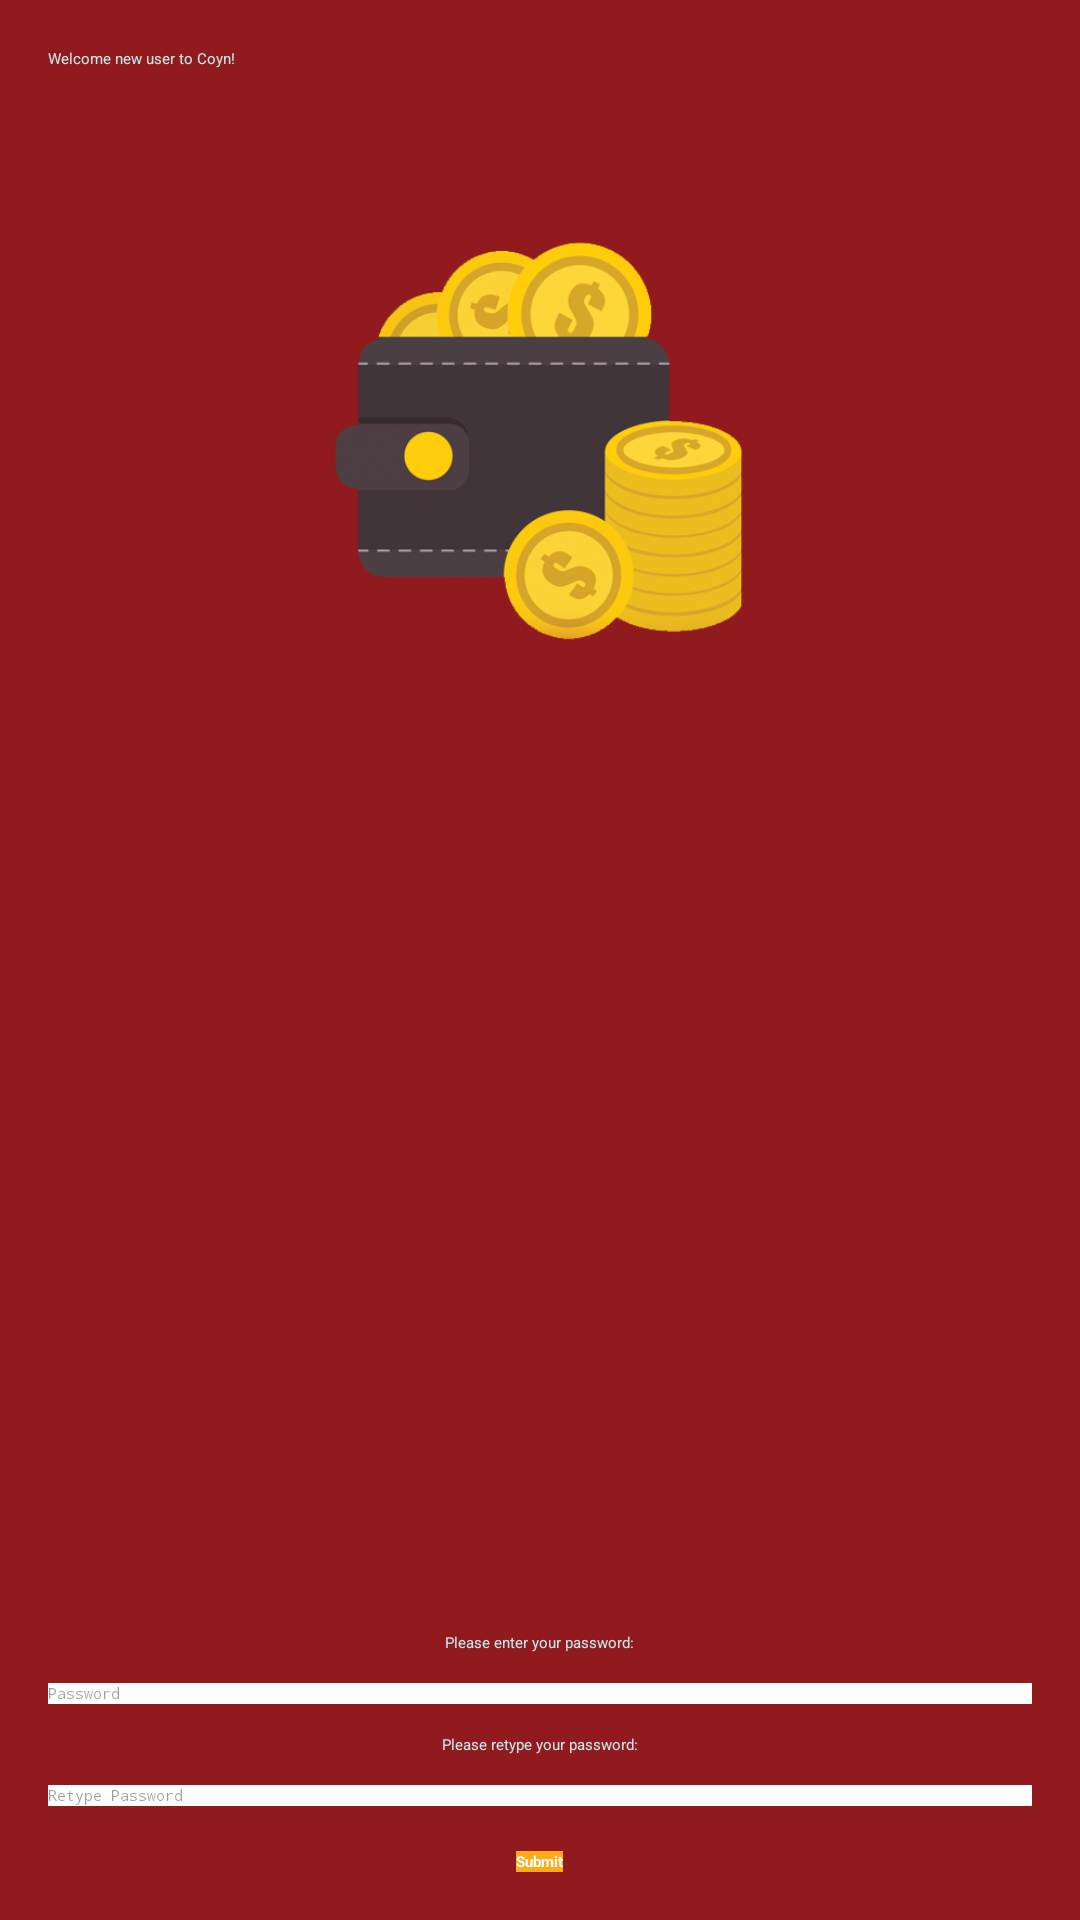

The Android layout XML behind this screen, and the referenced resources:
<!-- AndroidManifest.xml: activity theme PasswordsTheme -->
<!-- res/layout/activity_welcome.xml -->
<?xml version="1.0" encoding="utf-8"?>
<RelativeLayout xmlns:android="http://schemas.android.com/apk/res/android"
    android:orientation="vertical"
    android:layout_width="fill_parent"
    android:layout_height="fill_parent"
    android:background="@color/app_background"
    android:paddingLeft="@dimen/activity_horizontal_margin"
    android:paddingRight="@dimen/activity_horizontal_margin"
    android:paddingTop="@dimen/activity_vertical_margin"
    android:paddingBottom="@dimen/activity_vertical_margin">

    <TextView
        android:id="@+id/welcomeText"
        android:text="@string/welcome_text"
        android:layout_width="wrap_content"
        android:layout_height="wrap_content"
        android:textAppearance="?android:attr/textAppearanceLarge"
        android:layout_marginBottom="10dp"
        android:layout_alignParentTop="true" />
    <ImageView
        android:id="@+id/icon_app"
        android:layout_width="150dp"
        android:layout_height="150dp"
        android:layout_centerHorizontal="true"
        android:layout_marginTop="40dp"
        android:layout_below="@+id/welcomeText"
        android:src="@drawable/splash_logo"/>
    <TextView
        android:id="@+id/labelPassword"
        android:text="@string/label_password"
        android:layout_width="wrap_content"
        android:layout_height="wrap_content"
        android:textAppearance="?android:attr/textAppearanceLarge"
        android:layout_centerHorizontal="true"
        android:layout_centerVertical="true"
        android:layout_above="@+id/textWelcomePassword"
        android:layout_marginBottom="10dp"
        />
    <EditText
        android:id="@+id/textWelcomePassword"
        android:hint="Password"
        android:layout_width="match_parent"
        android:layout_height="wrap_content"
        android:inputType="textPassword"
        android:layout_above="@+id/labelRetypePassword"
        android:background="@color/white"
        />
    <TextView
        android:id="@+id/labelRetypePassword"
        android:text="@string/label_retype_password"
        android:layout_width="wrap_content"
        android:layout_height="wrap_content"
        android:textAppearance="?android:attr/textAppearanceLarge"
        android:layout_centerHorizontal="true"
        android:layout_centerVertical="true"
        android:layout_above="@+id/textRetypePassword"
        android:layout_marginTop="10dp"
        android:layout_marginBottom="10dp"
        />
    <EditText
        android:id="@+id/textRetypePassword"
        android:hint="Retype Password"
        android:layout_width="match_parent"
        android:layout_height="wrap_content"
        android:inputType="textPassword"
        android:layout_above="@+id/buttonCheckPassword"
        android:background="@color/white"
        />
    <Button
        android:id="@+id/buttonCheckPassword"
        android:onClick="onWelcomeEnter"
        android:layout_width="wrap_content"
        android:layout_height="wrap_content"
        android:text="@string/submit_button_text"
        android:layout_alignParentBottom="true"
        android:layout_centerHorizontal="true"
        android:layout_marginTop="15dp"
        style="@style/Buttons"
        />
</RelativeLayout>
<!-- resources referenced by this layout -->
<resources>
  <color name="app_background">#901a1d</color>
  <color name="white">#ffffff</color>
  <dimen name="activity_horizontal_margin">16dp</dimen>
  <dimen name="activity_vertical_margin">16dp</dimen>
  <!-- drawable splash_logo: png bitmap (drawable, 121539 bytes) -->
  <string name="label_password">Please enter your password:</string>
  <string name="label_retype_password">Please retype your password:</string>
  <string name="submit_button_text">Submit</string>
  <string name="welcome_text">Welcome new user to Coyn!</string>
  <style name="Buttons">
          <item name="android:background">@color/buttons</item>
          <item name="android:textColor">@color/white</item>
          <item name="android:textStyle">bold</item>
      </style>
  <style name="PasswordsTheme" parent="ThemeOverlay.AppCompat.Light">
          <item name="android:background">@color/app_background</item>
          <item name="android:textColor">@color/text_color</item>
          <item name="android:windowNoTitle">true</item>
          <item name="windowActionBar">false</item>
          <item name="android:windowFullscreen">true</item>
          <item name="android:windowContentOverlay">@null</item>
      </style>
  <color name="buttons">#ffab15</color>
  <color name="text_color">#c5e7e7</color>
</resources>
